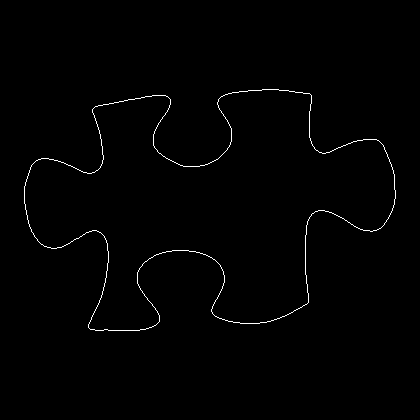

Values plotted in this chart, from the file beside it:
24, 186
24, 187
24, 188
24, 189
24, 190
24, 191
24, 192
24, 193
24, 194
24, 195
24, 196
24, 197
24, 198
24, 199
24, 200
24, 201
24, 202
24, 203
25, 204
25, 205
25, 206
25, 207
25, 208
25, 209
26, 210
26, 211
26, 212
26, 213
26, 214
27, 215
27, 216
27, 217
27, 218
27, 219
28, 220
28, 221
28, 222
28, 223
29, 224
29, 225
29, 226
30, 227
30, 228
31, 229
31, 230
31, 231
32, 232
33, 233
33, 234
34, 235
34, 236
35, 237
36, 238
37, 239
37, 240
38, 241
39, 242
40, 243
41, 244
42, 244
43, 245
... 1,354 more rows
